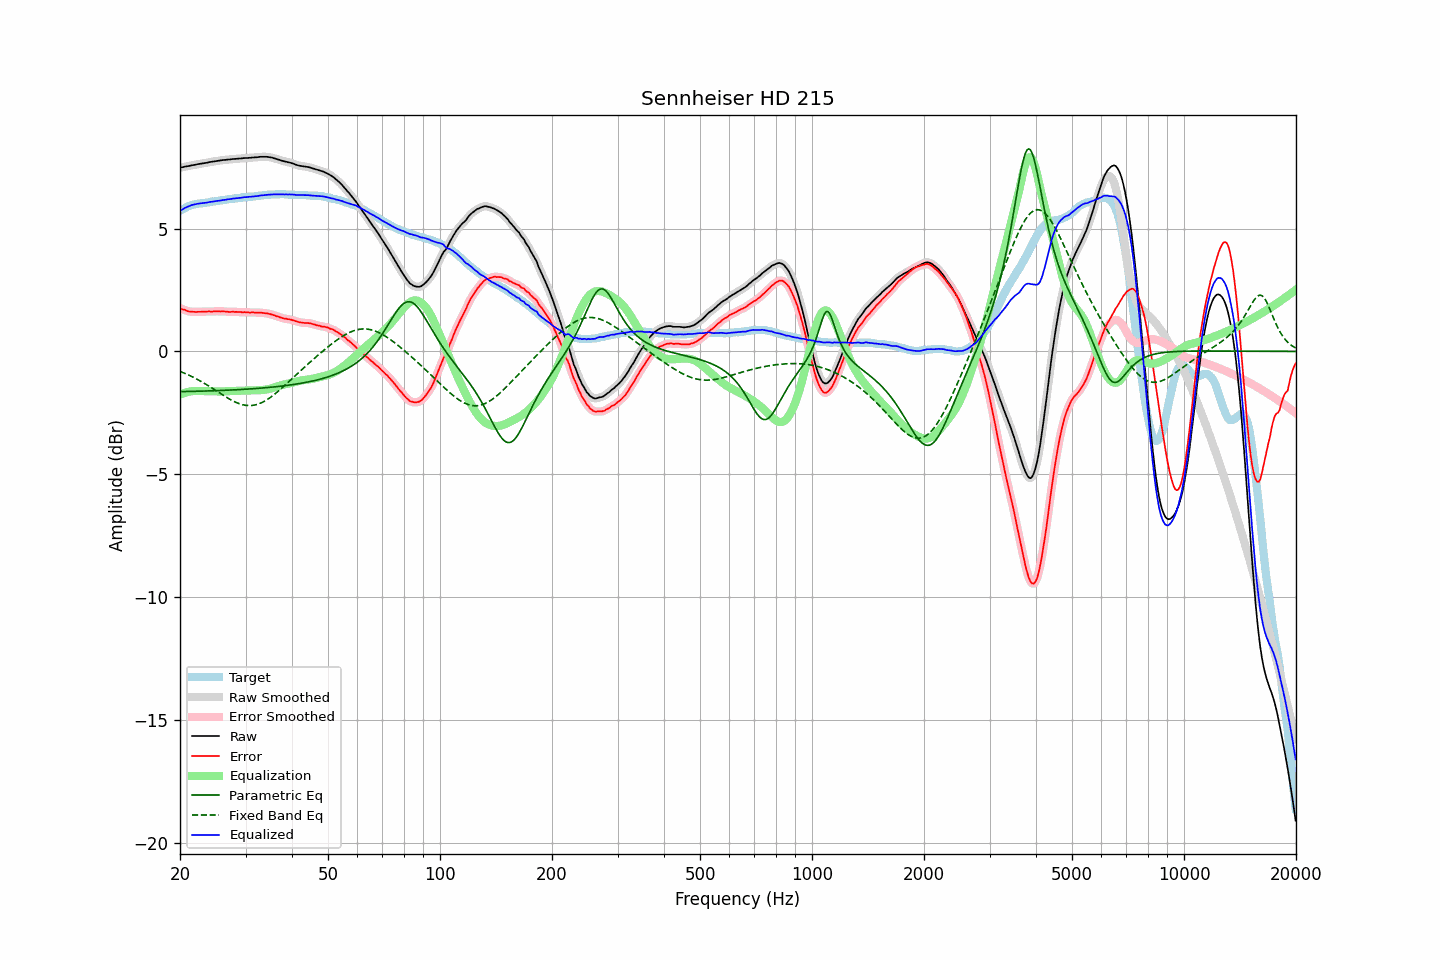

The table this chart was drawn from, first rows:
frequency, raw, error, smoothed, error_smoothed, equalization, parametric_eq, fixed_band_eq, equalized_raw, equalized_smoothed, target
20.00, 7.48, 1.76, 7.48, 1.76, -1.76, -1.64, -0.81, 5.72, 5.72, 5.72
20.20, 7.49, 1.73, 7.49, 1.73, -1.73, -1.64, -0.84, 5.76, 5.76, 5.76
20.40, 7.50, 1.70, 7.50, 1.71, -1.71, -1.63, -0.87, 5.80, 5.80, 5.80
20.61, 7.52, 1.69, 7.52, 1.68, -1.68, -1.63, -0.89, 5.84, 5.83, 5.83
20.81, 7.53, 1.66, 7.53, 1.66, -1.66, -1.63, -0.92, 5.87, 5.87, 5.87
21.02, 7.54, 1.63, 7.54, 1.64, -1.64, -1.63, -0.95, 5.90, 5.90, 5.91
21.23, 7.55, 1.62, 7.55, 1.62, -1.63, -1.63, -0.98, 5.92, 5.92, 5.93
21.44, 7.57, 1.62, 7.57, 1.62, -1.62, -1.63, -1.01, 5.95, 5.95, 5.95
21.66, 7.58, 1.61, 7.58, 1.61, -1.61, -1.63, -1.04, 5.97, 5.97, 5.97
21.87, 7.59, 1.61, 7.59, 1.61, -1.61, -1.62, -1.08, 5.98, 5.98, 5.98
22.09, 7.60, 1.60, 7.60, 1.61, -1.61, -1.62, -1.11, 5.99, 6.00, 6.00
22.31, 7.62, 1.61, 7.62, 1.61, -1.61, -1.62, -1.15, 6.01, 6.01, 6.01
22.54, 7.63, 1.61, 7.63, 1.61, -1.61, -1.62, -1.18, 6.02, 6.02, 6.02
22.76, 7.64, 1.61, 7.64, 1.62, -1.61, -1.62, -1.22, 6.03, 6.03, 6.03
22.99, 7.65, 1.62, 7.65, 1.62, -1.62, -1.62, -1.25, 6.03, 6.03, 6.03
23.22, 7.66, 1.62, 7.66, 1.62, -1.62, -1.61, -1.29, 6.04, 6.04, 6.04
23.45, 7.67, 1.62, 7.67, 1.62, -1.62, -1.61, -1.33, 6.05, 6.05, 6.05
23.69, 7.68, 1.62, 7.68, 1.63, -1.62, -1.61, -1.37, 6.06, 6.06, 6.06
23.92, 7.70, 1.63, 7.70, 1.62, -1.62, -1.61, -1.41, 6.08, 6.07, 6.07
24.16, 7.71, 1.62, 7.71, 1.62, -1.63, -1.61, -1.45, 6.08, 6.08, 6.09
24.40, 7.72, 1.61, 7.72, 1.62, -1.63, -1.60, -1.49, 6.09, 6.09, 6.11
24.65, 7.73, 1.63, 7.73, 1.63, -1.63, -1.60, -1.54, 6.10, 6.10, 6.10
24.89, 7.74, 1.63, 7.74, 1.63, -1.63, -1.60, -1.58, 6.11, 6.11, 6.11
25.14, 7.75, 1.63, 7.75, 1.63, -1.63, -1.60, -1.62, 6.12, 6.12, 6.12
25.39, 7.76, 1.63, 7.76, 1.63, -1.63, -1.59, -1.66, 6.13, 6.13, 6.13
25.65, 7.77, 1.62, 7.77, 1.63, -1.63, -1.59, -1.70, 6.14, 6.14, 6.15
25.91, 7.78, 1.63, 7.78, 1.63, -1.63, -1.59, -1.75, 6.15, 6.15, 6.15
26.16, 7.79, 1.63, 7.79, 1.63, -1.63, -1.59, -1.79, 6.16, 6.16, 6.16
26.43, 7.79, 1.62, 7.79, 1.63, -1.62, -1.58, -1.83, 6.17, 6.17, 6.17
26.69, 7.80, 1.62, 7.80, 1.62, -1.62, -1.58, -1.87, 6.18, 6.18, 6.18
26.96, 7.81, 1.61, 7.81, 1.61, -1.62, -1.58, -1.91, 6.19, 6.19, 6.20
27.23, 7.81, 1.60, 7.81, 1.61, -1.62, -1.57, -1.95, 6.20, 6.20, 6.21
27.50, 7.82, 1.61, 7.82, 1.61, -1.61, -1.57, -1.98, 6.21, 6.21, 6.21
27.77, 7.83, 1.62, 7.83, 1.61, -1.61, -1.57, -2.02, 6.22, 6.22, 6.21
28.05, 7.83, 1.60, 7.83, 1.61, -1.61, -1.56, -2.05, 6.22, 6.23, 6.23
28.33, 7.84, 1.61, 7.84, 1.61, -1.61, -1.56, -2.08, 6.23, 6.23, 6.23
28.62, 7.84, 1.60, 7.84, 1.61, -1.60, -1.56, -2.11, 6.24, 6.24, 6.24
28.90, 7.85, 1.60, 7.85, 1.60, -1.60, -1.55, -2.13, 6.25, 6.25, 6.25
29.19, 7.85, 1.60, 7.85, 1.60, -1.60, -1.55, -2.15, 6.25, 6.25, 6.25
29.48, 7.86, 1.58, 7.86, 1.60, -1.60, -1.55, -2.17, 6.26, 6.27, 6.28
29.78, 7.87, 1.60, 7.87, 1.59, -1.59, -1.54, -2.18, 6.28, 6.27, 6.27
30.08, 7.87, 1.59, 7.87, 1.59, -1.59, -1.54, -2.19, 6.28, 6.28, 6.28
30.38, 7.87, 1.59, 7.87, 1.59, -1.59, -1.53, -2.20, 6.28, 6.28, 6.28
30.68, 7.88, 1.58, 7.88, 1.59, -1.59, -1.53, -2.20, 6.29, 6.29, 6.30
30.99, 7.88, 1.58, 7.88, 1.59, -1.59, -1.52, -2.20, 6.29, 6.30, 6.30
31.30, 7.89, 1.59, 7.89, 1.58, -1.59, -1.52, -2.20, 6.30, 6.30, 6.30
31.61, 7.89, 1.58, 7.89, 1.59, -1.58, -1.52, -2.19, 6.31, 6.31, 6.31
31.93, 7.90, 1.58, 7.90, 1.58, -1.58, -1.51, -2.17, 6.32, 6.31, 6.32
32.24, 7.90, 1.58, 7.90, 1.58, -1.58, -1.51, -2.16, 6.32, 6.32, 6.32
32.57, 7.91, 1.57, 7.91, 1.58, -1.58, -1.50, -2.13, 6.33, 6.33, 6.34
32.89, 7.92, 1.58, 7.92, 1.58, -1.58, -1.50, -2.11, 6.34, 6.34, 6.34
33.22, 7.92, 1.57, 7.92, 1.57, -1.57, -1.49, -2.08, 6.35, 6.35, 6.35
33.55, 7.92, 1.56, 7.92, 1.57, -1.56, -1.48, -2.05, 6.36, 6.36, 6.36
33.89, 7.92, 1.55, 7.92, 1.56, -1.56, -1.48, -2.01, 6.36, 6.36, 6.37
34.23, 7.92, 1.55, 7.92, 1.55, -1.55, -1.47, -1.97, 6.37, 6.37, 6.37
34.57, 7.91, 1.53, 7.91, 1.54, -1.53, -1.47, -1.93, 6.38, 6.38, 6.38
34.92, 7.90, 1.52, 7.90, 1.52, -1.52, -1.46, -1.88, 6.38, 6.38, 6.38
35.27, 7.89, 1.50, 7.89, 1.50, -1.50, -1.45, -1.83, 6.39, 6.39, 6.39
35.62, 7.87, 1.48, 7.87, 1.48, -1.48, -1.45, -1.78, 6.39, 6.39, 6.39
35.97, 7.85, 1.46, 7.85, 1.46, -1.46, -1.44, -1.73, 6.39, 6.39, 6.39
... 635 more rows
